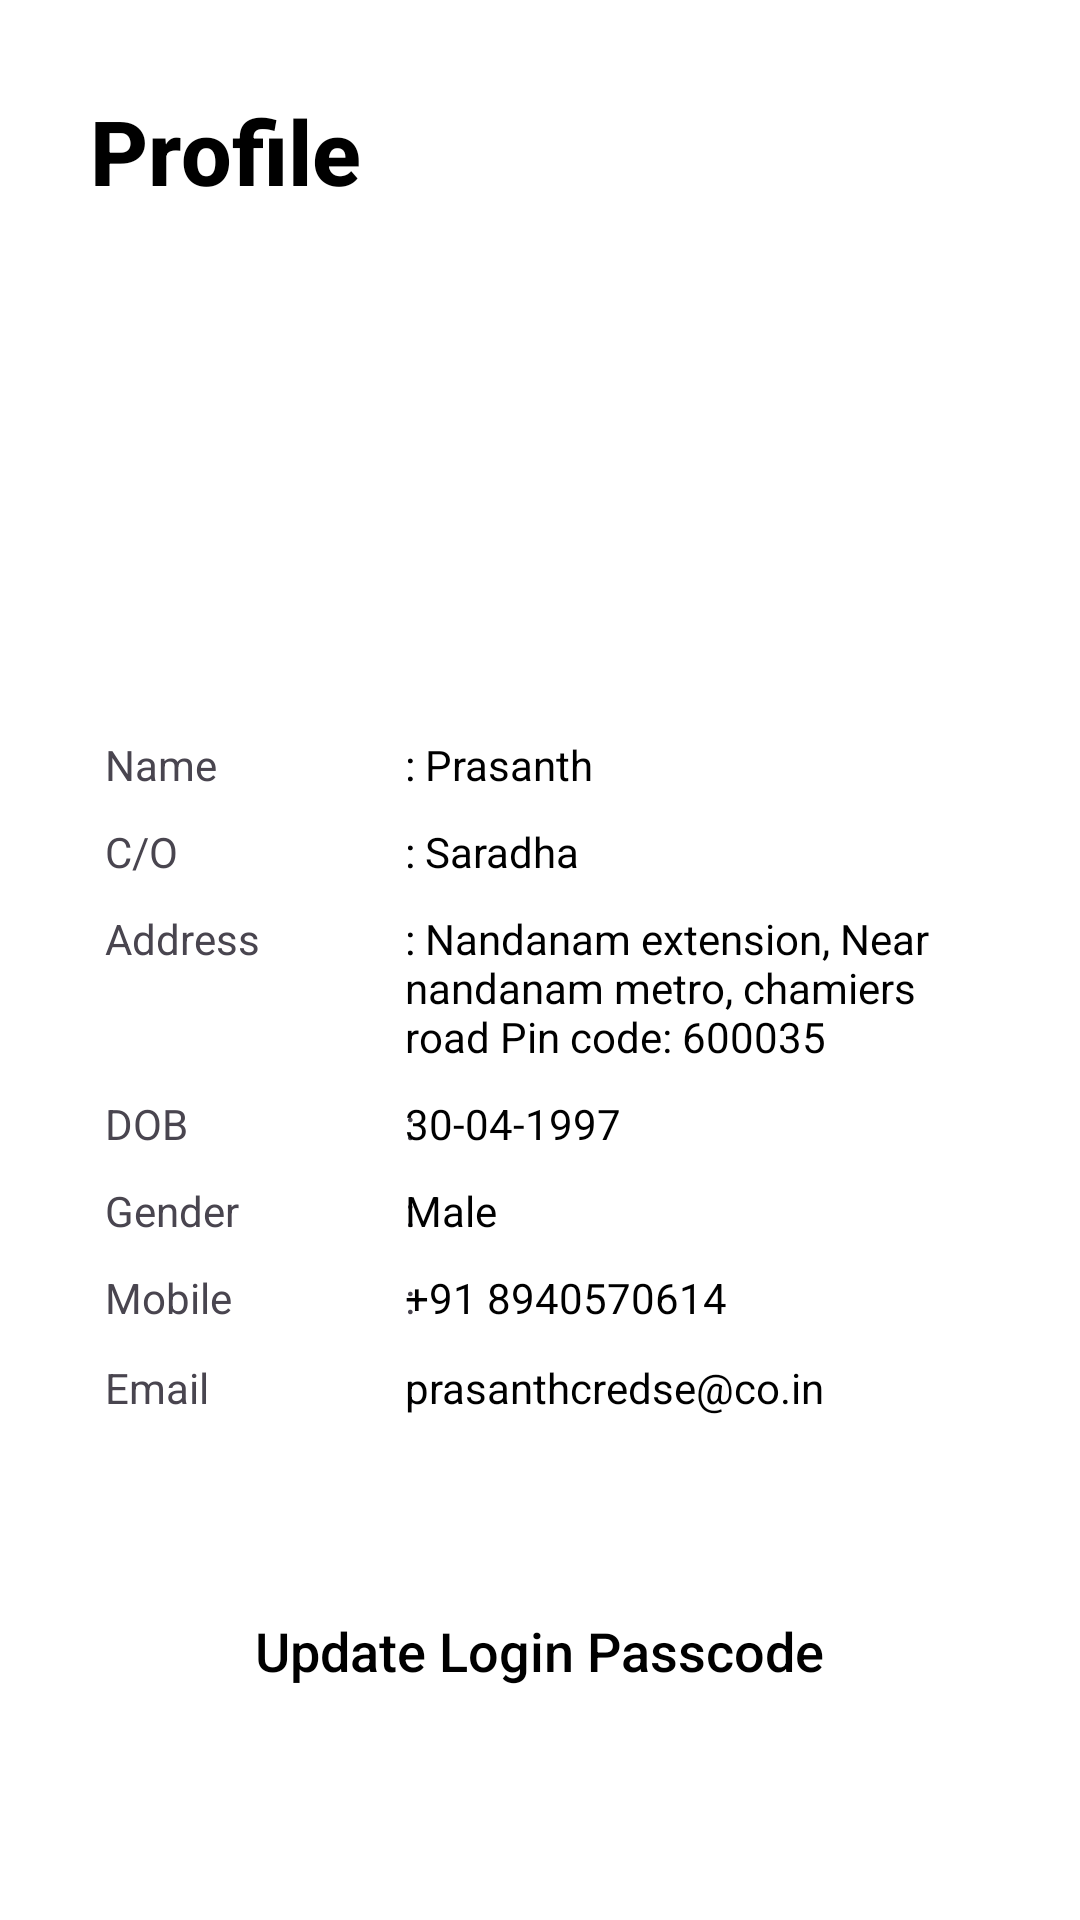

Layout XML and referenced resources for this Android screen:
<!-- AndroidManifest.xml: application theme Theme.CredseMerchant -->
<!-- res/layout/activity_profile.xml -->
<?xml version="1.0" encoding="utf-8"?>
<RelativeLayout xmlns:android="http://schemas.android.com/apk/res/android"
    xmlns:app="http://schemas.android.com/apk/res-auto"
    xmlns:tools="http://schemas.android.com/tools"
    android:id="@+id/main"
    android:layout_width="match_parent"
    android:layout_height="match_parent"
    android:background="@color/white"
    tools:context=".activity.navigation_drawer.ProfileActivity">

   <LinearLayout
       android:layout_width="match_parent"
       android:layout_height="match_parent"
       android:orientation="vertical">

       <TextView
           android:layout_width="wrap_content"
           android:layout_height="wrap_content"
           android:text="@string/profile"
           android:textColor="@color/black"
           android:textSize="30sp"
           android:textStyle="bold"
           android:fontFamily="sans-serif-medium"
           android:layout_margin="30dp"/>

       <ImageView
           android:layout_width="100dp"
           android:layout_height="100dp"
           android:src="@drawable/placeholder_person"
           android:layout_gravity="center_horizontal"
           android:layout_marginTop="10dp"/>

       <LinearLayout
           android:layout_width="match_parent"
           android:layout_height="wrap_content"
           android:layout_margin="30dp"
           android:orientation="vertical">

           <RelativeLayout
               android:layout_width="match_parent"
               android:layout_height="wrap_content"
               android:padding="5dp">

               <TextView
                   android:layout_width="wrap_content"
                   android:layout_height="wrap_content"
                   android:fontFamily="sans-serif"
                   android:text="@string/name"/>

               <TextView
                   android:layout_width="wrap_content"
                   android:layout_height="wrap_content"
                   android:layout_marginStart="100dp"
                   android:text=":"/>

               <TextView
                   android:layout_width="wrap_content"
                   android:layout_height="wrap_content"
                   android:layout_marginStart="100dp"
                   android:textColor="@color/black"
                   android:fontFamily="sans-serif"
                   android:text=": Prasanth" />

           </RelativeLayout>

           <RelativeLayout
               android:layout_width="match_parent"
               android:layout_height="wrap_content"
               android:padding="5dp">

               <TextView
                   android:layout_width="wrap_content"
                   android:layout_height="wrap_content"
                   android:text="@string/c_o"
                   android:fontFamily="sans-serif"/>

               <TextView
                   android:layout_width="wrap_content"
                   android:layout_height="wrap_content"
                   android:layout_marginStart="100dp"
                   android:text=":" />

               <TextView
                   android:layout_width="wrap_content"
                   android:layout_height="wrap_content"
                   android:layout_marginStart="100dp"
                   android:textColor="@color/black"
                   android:fontFamily="sans-serif"
                   android:text=": Saradha" />

           </RelativeLayout>

           <RelativeLayout
               android:layout_width="match_parent"
               android:layout_height="wrap_content"
               android:padding="5dp">

               <TextView
                   android:layout_width="wrap_content"
                   android:layout_height="wrap_content"
                   android:fontFamily="sans-serif"
                   android:text="@string/address" />

               <TextView
                   android:layout_width="wrap_content"
                   android:layout_height="wrap_content"
                   android:layout_marginStart="100dp"
                   android:text=":" />

               <TextView
                   android:layout_width="wrap_content"
                   android:layout_height="wrap_content"
                   android:layout_marginStart="100dp"
                   android:textColor="@color/black"
                   android:fontFamily="sans-serif"
                   android:text=": Nandanam extension, Near nandanam metro, chamiers road Pin code: 600035" />

           </RelativeLayout>

           <RelativeLayout
               android:layout_width="match_parent"
               android:layout_height="wrap_content"
               android:padding="5dp">

               <TextView
                   android:layout_width="wrap_content"
                   android:layout_height="wrap_content"
                   android:text="@string/dob"
                   android:fontFamily="sans-serif"/>

               <TextView
                   android:layout_width="wrap_content"
                   android:layout_height="wrap_content"
                   android:layout_marginStart="100dp"
                   android:text=":" />

               <TextView
                   android:layout_width="wrap_content"
                   android:layout_height="wrap_content"
                   android:layout_marginStart="100dp"
                   android:text="30-04-1997"
                   android:textColor="@color/black"
                   android:fontFamily="sans-serif"/>
           </RelativeLayout>

           <RelativeLayout
               android:layout_width="match_parent"
               android:layout_height="wrap_content"
               android:padding="5dp">

               <TextView
                   android:layout_width="wrap_content"
                   android:layout_height="wrap_content"
                   android:text="@string/gender"
                   android:fontFamily="sans-serif"/>

               <TextView
                   android:layout_width="wrap_content"
                   android:layout_height="wrap_content"
                   android:layout_marginStart="100dp"
                   android:text=":" />

               <TextView
                   android:layout_width="wrap_content"
                   android:layout_height="wrap_content"
                   android:layout_marginStart="100dp"
                   android:text="Male"
                   android:textColor="@color/black"
                   android:fontFamily="sans-serif"/>
           </RelativeLayout>

           <RelativeLayout
               android:layout_width="match_parent"
               android:layout_height="wrap_content"
               android:padding="5dp">

               <TextView
                   android:layout_width="wrap_content"
                   android:layout_height="wrap_content"
                   android:text="@string/mobile" />

               <TextView
                   android:layout_width="wrap_content"
                   android:layout_height="wrap_content"
                   android:layout_marginStart="100dp"
                   android:text=":" />

              <LinearLayout
                  android:layout_width="wrap_content"
                  android:layout_height="wrap_content"
                  android:orientation="horizontal"
                  android:layout_marginStart="100dp">
                  <TextView
                      android:layout_width="wrap_content"
                      android:layout_height="wrap_content"
                      android:text="+91 8940570614"
                      android:textColor="@color/black"
                      android:fontFamily="sans-serif"/>

                  <ImageView
                      android:layout_width="20dp"
                      android:layout_height="20dp"
                      android:layout_marginStart="5dp"
                      android:src="@drawable/ic_create"/>
              </LinearLayout>
           </RelativeLayout>

           <RelativeLayout
               android:layout_width="match_parent"
               android:layout_height="wrap_content"
               android:padding="5dp">

               <TextView
                   android:layout_width="wrap_content"
                   android:layout_height="wrap_content"
                   android:text="@string/email"
                   android:fontFamily="sans-serif"/>

               <TextView
                   android:layout_width="wrap_content"
                   android:layout_height="wrap_content"
                   android:layout_marginStart="100dp"
                   android:text=":" />

               <LinearLayout
                   android:layout_width="wrap_content"
                   android:layout_height="wrap_content"
                   android:orientation="horizontal"
                   android:layout_marginStart="100dp">
                   <TextView
                       android:layout_width="wrap_content"
                       android:layout_height="wrap_content"
                       android:text="prasanthcredse@co.in"
                       android:fontFamily="sans-serif"
                       android:textColor="@color/black"/>

                   <ImageView
                       android:layout_width="20dp"
                       android:layout_height="20dp"
                       android:layout_marginStart="5dp"
                       android:src="@drawable/ic_create"/>
               </LinearLayout>
           </RelativeLayout>

           <TextView
               android:layout_width="wrap_content"
               android:layout_height="wrap_content"
               android:text="@string/update_login_passcode"
               android:layout_gravity="center_horizontal"
               android:layout_marginTop="60dp"
               android:textSize="18sp"
               android:textColor="@color/black"
               android:fontFamily="sans-serif-medium"/>

       </LinearLayout>

   </LinearLayout>
</RelativeLayout>
<!-- resources referenced by this layout -->
<resources>
  <color name="black">#FF000000</color>
  <color name="white">#FFFFFFFF</color>
  <string name="address">Address</string>
  <string name="c_o" translatable="false">C/O</string>
  <string name="dob">DOB</string>
  <string name="email">Email</string>
  <string name="gender">Gender</string>
  <string name="mobile">Mobile</string>
  <string name="name">Name</string>
  <string name="profile">Profile</string>
  <string name="update_login_passcode">Update Login Passcode</string>
  <style name="Theme.CredseMerchant" parent="Base.Theme.CredseMerchant" />
  <style name="Base.Theme.CredseMerchant" parent="Theme.Material3.DayNight.NoActionBar">
          <item name="colorPrimary">@color/colorPrimary2</item>
          <item name="colorPrimaryDark">@color/colorPrimary</item>
      </style>
  <color name="colorPrimary2">#2196F3</color>
  <color name="colorPrimary">#FFFFFF</color>
</resources>
